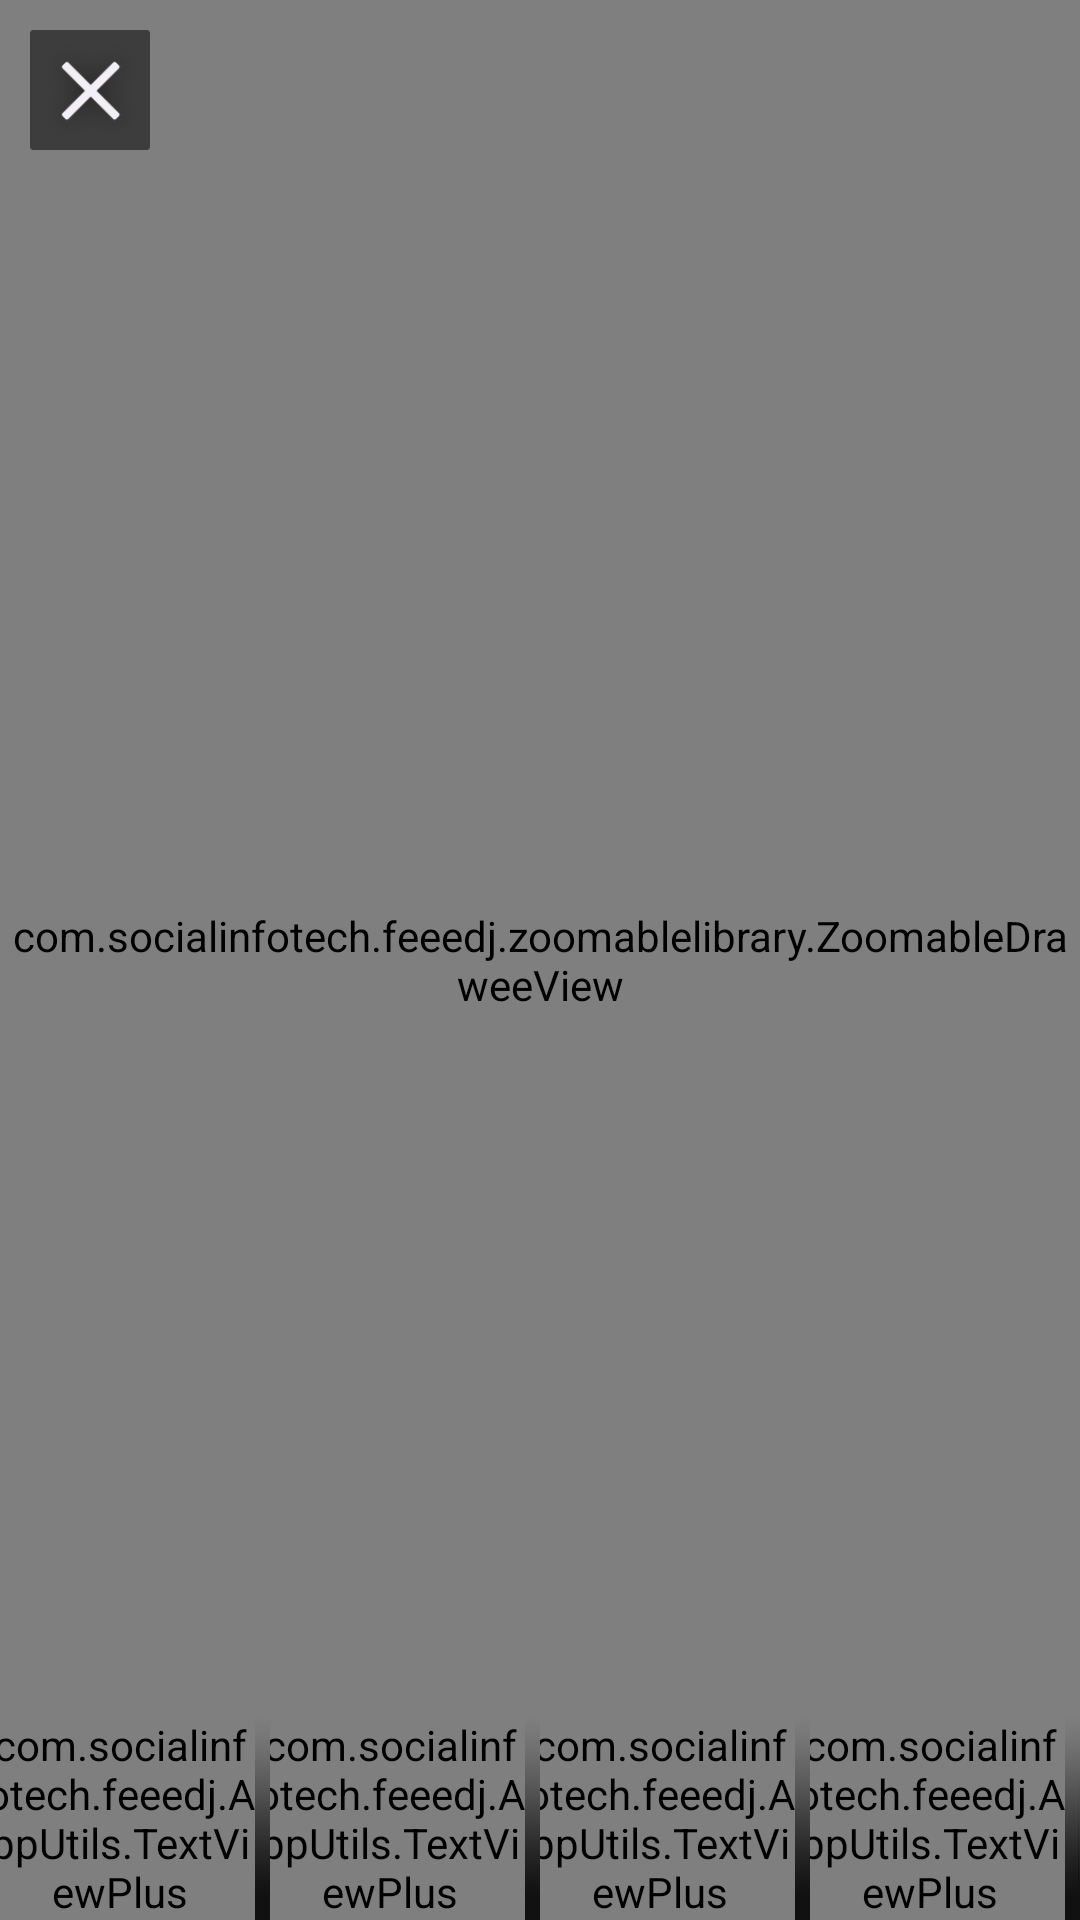

Layout XML and referenced resources for this Android screen:
<!-- AndroidManifest.xml: activity theme image_activity_theme -->
<!-- res/layout/activity_image_view.xml -->
<?xml version="1.0" encoding="utf-8"?>
<FrameLayout xmlns:android="http://schemas.android.com/apk/res/android"
    xmlns:app="http://schemas.android.com/apk/res-auto"
    xmlns:tools="http://schemas.android.com/tools"
    android:id="@+id/fl_image_view_activity"
    android:layout_width="match_parent"
    android:layout_height="match_parent"
    android:fitsSystemWindows="true"
    tools:context=".ApplicationActivities.ImageViewActivity">

    <RelativeLayout
        android:layout_width="match_parent"
        android:layout_height="match_parent">

        <com.socialinfotech.feeedj.zoomablelibrary.ZoomableDraweeView
            android:id="@+id/img"
            android:layout_width="match_parent"
            android:layout_height="match_parent"
            app:actualImageScaleType="fitCenter" />

        <ImageView
            android:id="@+id/btn_close"
            android:layout_width="@dimen/margin_40dp"
            android:layout_height="@dimen/margin_40dp"
            android:layout_marginLeft="@dimen/margin_10dp"
            android:layout_marginTop="@dimen/margin_10dp"
            android:background="@mipmap/ic_back_image_view"
            android:src="@drawable/btn_selector" />

        <LinearLayout
            android:id="@+id/ll_image_view_rating"
            android:layout_width="wrap_content"
            android:layout_height="wrap_content"
            android:layout_above="@+id/ll_image_view_buttons_overlay"
            android:background="@mipmap/background_rating_popover_container"
            android:layout_marginLeft="32dp"
            android:padding="@dimen/margin_10dp"
            android:orientation="vertical"
            android:gravity="center_vertical"
            android:visibility="gone"
            android:animateLayoutChanges="true"
            android:layout_marginBottom="-10dp">

            <com.socialinfotech.feeedj.AppUtils.TextViewPlus
                android:layout_width="wrap_content"
                android:layout_height="wrap_content"
                android:layout_gravity="center_horizontal"
                android:text="ايش تقييمك للعرض؟"
                android:textColor="#434343"
                android:textSize="@dimen/txt_16sp"
                android:layout_marginBottom="@dimen/margin_10dp"
                app:customFont="@string/Boldfont" />

            <RatingBar
                android:id="@+id/r_bar_image_view_rating"
                android:layout_width="wrap_content"
                android:layout_height="wrap_content"
                android:stepSize="0.01"
                android:numStars="5"
                android:progressDrawable="@drawable/background_custom_rating_bar"/>
        </LinearLayout>

        <LinearLayout
            android:id="@+id/ll_image_view_buttons_overlay"
            android:layout_width="match_parent"
            android:layout_height="wrap_content"
            android:layout_alignParentBottom="true"
            android:background="@mipmap/background_buttons_overlay_image_view"
            android:gravity="center_vertical"
            android:orientation="horizontal"
            android:weightSum="4">

            <LinearLayout
                android:id="@+id/ll_image_view_share"
                android:layout_width="0dp"
                android:layout_height="wrap_content"
                android:layout_weight="1"
                android:gravity="center_horizontal"
                android:orientation="horizontal">

                <com.socialinfotech.feeedj.AppUtils.TextViewPlus
                    android:id="@+id/tv_image_view_share_title"
                    android:layout_width="wrap_content"
                    android:layout_height="wrap_content"
                    android:layout_gravity="center_vertical"
                    android:text="مشاركة"
                    android:textColor="@color/white"
                    android:textSize="@dimen/txt_14sp"
                    app:customFont="@string/Boldfont" />

                <ImageView
                    android:layout_width="wrap_content"
                    android:layout_height="wrap_content"
                    android:layout_gravity="center_vertical"
                    android:layout_marginLeft="@dimen/margin_10dp"
                    android:src="@mipmap/ic_share_image_view" />
            </LinearLayout>



            <LinearLayout
                android:id="@+id/ll_image_view_rate"
                android:layout_width="0dp"
                android:layout_height="wrap_content"
                android:layout_weight="1"
                android:gravity="center_horizontal"
                android:clickable="true"
                android:orientation="horizontal">

                <com.socialinfotech.feeedj.AppUtils.TextViewPlus
                    android:id="@+id/tv_image_view_rate_title"
                    android:layout_width="wrap_content"
                    android:layout_height="wrap_content"
                    android:layout_gravity="center_vertical"
                    android:text="عطنا رايك"
                    android:textColor="@color/white"
                    android:textSize="@dimen/txt_14sp"
                    app:customFont="@string/Boldfont" />

                <ImageView
                    android:id="@+id/iv_rate_image_view"
                    android:layout_width="wrap_content"
                    android:layout_height="wrap_content"
                    android:layout_gravity="center_vertical"
                    android:layout_marginLeft="@dimen/margin_10dp"
                    android:src="@mipmap/ic_rate_image_view" />
            </LinearLayout>


            <LinearLayout
                android:id="@+id/ll_image_view_location"
                android:layout_width="0dp"
                android:layout_height="wrap_content"
                android:layout_weight="1"
                android:gravity="center_horizontal"
                android:orientation="horizontal">

                <com.socialinfotech.feeedj.AppUtils.TextViewPlus
                    android:id="@+id/tv_image_view_location_title"
                    android:layout_width="wrap_content"
                    android:layout_height="wrap_content"
                    android:layout_gravity="center_vertical"
                    android:text="الموقع"
                    android:textColor="@color/white"
                    android:textSize="@dimen/txt_14sp"
                    app:customFont="@string/Boldfont" />

                <ImageView
                    android:layout_width="wrap_content"
                    android:layout_height="wrap_content"
                    android:layout_gravity="center_vertical"
                    android:layout_marginLeft="@dimen/margin_10dp"
                    android:src="@mipmap/ic_location_imege_view" />
            </LinearLayout>


            <LinearLayout
                android:id="@+id/ll_image_view_call"
                android:layout_width="0dp"
                android:layout_height="wrap_content"
                android:layout_weight="1"
                android:gravity="center_horizontal"
                android:orientation="horizontal">

                <com.socialinfotech.feeedj.AppUtils.TextViewPlus
                    android:id="@+id/tv_image_view_call_title"
                    android:layout_width="wrap_content"
                    android:layout_height="wrap_content"
                    android:layout_gravity="center_vertical"
                    android:text="اتصال"
                    android:textColor="@color/white"
                    android:textSize="@dimen/txt_14sp"
                    app:customFont="@string/Boldfont" />

                <ImageView
                    android:layout_width="wrap_content"
                    android:layout_height="wrap_content"
                    android:layout_gravity="center_vertical"
                    android:layout_marginLeft="@dimen/margin_10dp"
                    android:src="@mipmap/ic_call_image_view" />
            </LinearLayout>

        </LinearLayout>

    </RelativeLayout>
</FrameLayout>
<!-- resources referenced by this layout -->
<resources>
  <color name="white">#ffffff</color>
  <dimen name="margin_10dp">10dp</dimen>
  <dimen name="margin_40dp">40dp</dimen>
  <dimen name="txt_14sp">14sp</dimen>
  <dimen name="txt_16sp">16sp</dimen>
  <!-- drawable background_custom_rating_bar (drawable) -->
  <?xml version="1.0" encoding="utf-8"?>
  <layer-list xmlns:android="http://schemas.android.com/apk/res/android">
      <item android:id="@android:id/background" android:drawable="@drawable/ic_rating_star_un_selected" />
      <item android:id="@android:id/secondaryProgress" android:drawable="@drawable/ic_rating_star_un_selected" />
      <item android:id="@android:id/progress" android:drawable="@drawable/ic_rating_star_selected" />
  </layer-list>
  <!-- drawable btn_selector (drawable) -->
  <?xml version="1.0" encoding="utf-8"?>
  <selector xmlns:android="http://schemas.android.com/apk/res/android">
      <item android:drawable="@color/trans_white" android:state_focused="true" android:state_pressed="true" />
      <item android:drawable="@color/trans_white" android:state_focused="false" android:state_pressed="true" />
      <item android:drawable="@color/trans_white" android:state_focused="true" />
      <item android:drawable="@color/transparent" android:state_focused="false" android:state_pressed="false" />
  </selector>
  <!-- mipmap background_buttons_overlay_image_view: png bitmap (mipmap-xxhdpi, 48089 bytes) -->
  <!-- mipmap background_rating_popover_container: png bitmap (mipmap-xxxhdpi, 4409 bytes) -->
  <!-- mipmap ic_back_image_view: png bitmap (mipmap-xxhdpi, 3359 bytes) -->
  <!-- mipmap ic_call_image_view: png bitmap (mipmap-xxhdpi, 1331 bytes) -->
  <!-- mipmap ic_location_imege_view: png bitmap (mipmap-xxhdpi, 822 bytes) -->
  <!-- mipmap ic_rate_image_view: png bitmap (mipmap-xxhdpi, 15838 bytes) -->
  <!-- mipmap ic_share_image_view: png bitmap (mipmap-xxhdpi, 1079 bytes) -->
  <string name="Boldfont" translatable="false">demibold.ttf</string>
  <style name="image_activity_theme" parent="AppTheme">
          <item name="android:windowNoTitle">true</item>
          <item name="android:windowIsTranslucent">true</item>
          <item name="colorPrimaryDark">#000000</item>
          <item name="android:windowBackground">@android:color/transparent</item>
          <item name="android:windowSoftInputMode">stateHidden</item>
      </style>
  <!-- drawable ic_rating_star_un_selected: png bitmap (drawable-xxhdpi, 3656 bytes) -->
  <!-- drawable ic_rating_star_selected: png bitmap (drawable-xxhdpi, 3398 bytes) -->
  <color name="trans_white">#50FF4081</color>
  <color name="transparent">#00000000</color>
  <style name="AppTheme" parent="Theme.AppCompat.Light.NoActionBar">
          
          <item name="colorPrimary">@color/colorPrimary</item>
          <item name="colorPrimaryDark">@color/colorPrimary</item>
          <item name="colorAccent">@color/colorAccent</item>
          <item name="android:windowSoftInputMode">adjustPan</item>
          <item name="android:windowAnimationStyle">@style/down_up_animation</item>
      </style>
  <color name="colorPrimary">#B82580</color>
  <color name="colorAccent">#B82580</color>
  <style name="down_up_animation" parent="@android:style/Animation.Activity">
          <item name="android:activityOpenEnterAnimation">@anim/activity_open_translate</item>
          <item name="android:activityOpenExitAnimation">@anim/activity_close_scale</item>
          <item name="android:activityCloseEnterAnimation">@anim/activity_open_scale</item>
          <item name="android:activityCloseExitAnimation">@anim/activity_close_translate</item>
      </style>
</resources>
